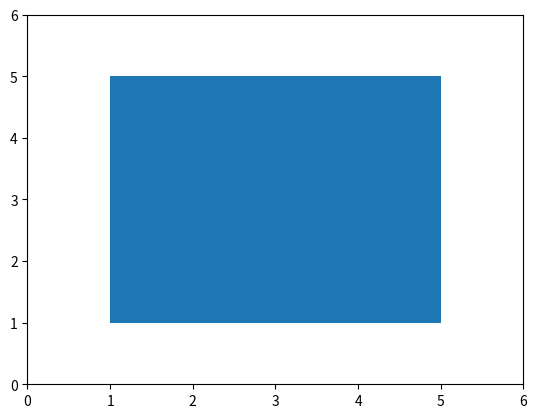

The script that saved this image:
from matplotlib import pyplot as plt

def draw_square():
	ax = plt.axes(xlim = (0, 6), ylim = (0, 6))
	square = plt.Polygon([(1, 1), (5, 1), (5, 5), (1, 5)], closed = True)
	ax.add_patch(square)
	plt.show()

if __name__ == '__main__':
	draw_square()